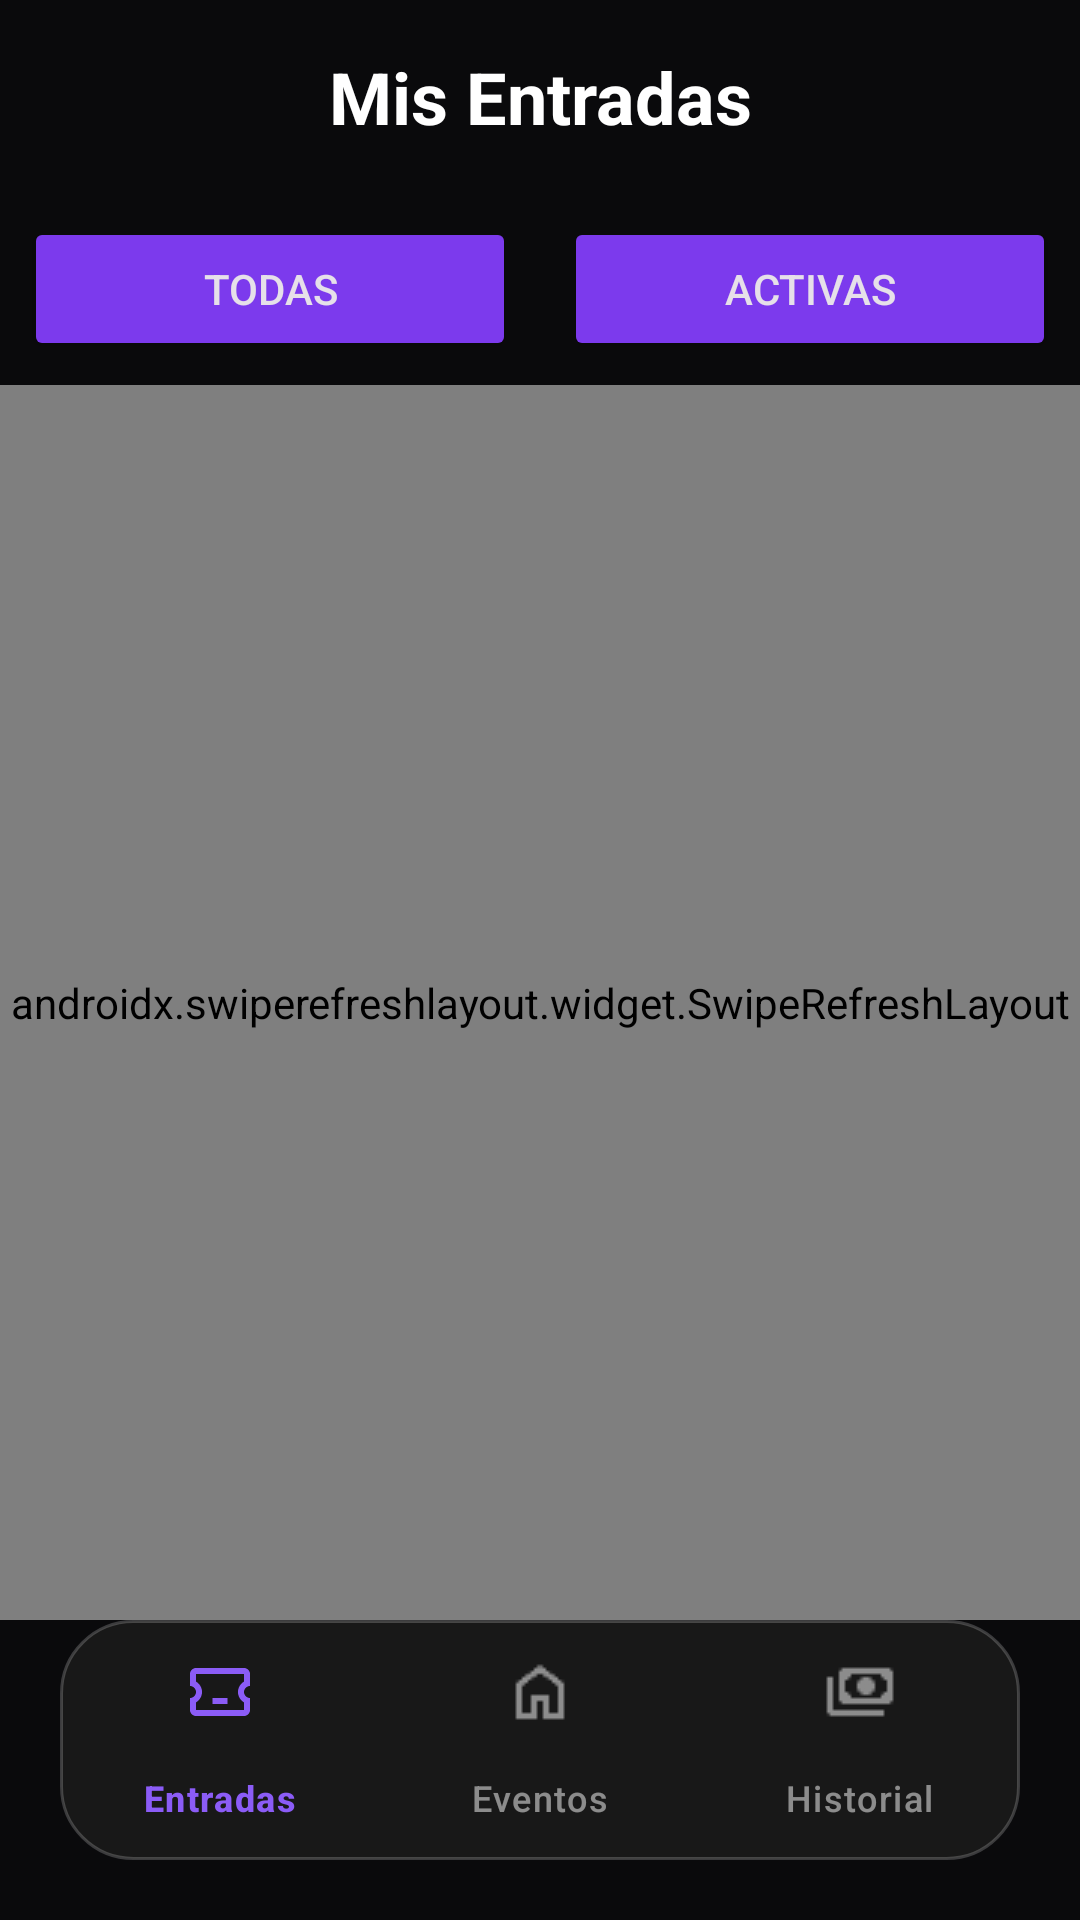

Reconstruct the res/layout file that produces this screen, plus the resources it refers to.
<!-- AndroidManifest.xml: application theme Theme.NJoY -->
<!-- res/layout/activity_tickets.xml -->
<?xml version="1.0" encoding="utf-8"?>
<androidx.constraintlayout.widget.ConstraintLayout
    xmlns:android="http://schemas.android.com/apk/res/android"
    xmlns:app="http://schemas.android.com/apk/res-auto"
    xmlns:tools="http://schemas.android.com/tools"
    android:layout_width="match_parent"
    android:layout_height="match_parent"
    android:background="@color/blue_light">

    
    <TextView
        android:id="@+id/tvTitle"
        android:layout_width="wrap_content"
        android:layout_height="wrap_content"
        android:text="Mis Entradas"
        android:textSize="24sp"
        android:textStyle="bold"
        android:textColor="@color/text_primary"
        android:layout_marginTop="16dp"
        app:layout_constraintTop_toTopOf="parent"
        app:layout_constraintStart_toStartOf="parent"
        app:layout_constraintEnd_toEndOf="parent"/>

    
    <LinearLayout
        android:id="@+id/filterButtonsContainer"
        android:layout_width="match_parent"
        android:layout_height="wrap_content"
        android:orientation="horizontal"
        android:gravity="center"
        android:layout_marginTop="16dp"
        android:padding="8dp"
        app:layout_constraintTop_toBottomOf="@id/tvTitle">

        <Button
            android:id="@+id/btnAllTickets"
            android:layout_width="0dp"
            android:layout_height="wrap_content"
            android:layout_weight="1"
            android:text="Todas"
            android:layout_marginEnd="8dp"
            android:backgroundTint="@color/blue_dark"/>

        <Button
            android:id="@+id/btnActiveTickets"
            android:layout_width="0dp"
            android:layout_height="wrap_content"
            android:layout_weight="1"
            android:text="Activas"
            android:layout_marginStart="8dp"
            android:backgroundTint="@color/green_dark"/>
    </LinearLayout>

    
    <androidx.swiperefreshlayout.widget.SwipeRefreshLayout
        android:id="@+id/swipeRefreshLayout"
        android:layout_width="0dp"
        android:layout_height="0dp"
        app:layout_constraintTop_toBottomOf="@id/filterButtonsContainer"
        app:layout_constraintBottom_toTopOf="@id/bottom_navigation"
        app:layout_constraintStart_toStartOf="parent"
        app:layout_constraintEnd_toEndOf="parent">

        
        <androidx.recyclerview.widget.RecyclerView
            android:id="@+id/recyclerViewTickets"
            android:layout_width="match_parent"
            android:layout_height="match_parent"
            android:padding="8dp"
            android:clipToPadding="false"/>
    </androidx.swiperefreshlayout.widget.SwipeRefreshLayout>

    
    <TextView
        android:id="@+id/tvEmptyTickets"
        android:layout_width="match_parent"
        android:layout_height="wrap_content"
        android:text="No tienes entradas todavía"
        android:gravity="center"
        android:textSize="18sp"
        android:padding="16dp"
        android:visibility="gone"
        app:layout_constraintTop_toBottomOf="@id/filterButtonsContainer"
        app:layout_constraintBottom_toBottomOf="parent"
        app:layout_constraintStart_toStartOf="parent"
        app:layout_constraintEnd_toEndOf="parent" />

    
    <ProgressBar
        android:id="@+id/progressBar"
        android:layout_width="wrap_content"
        android:layout_height="wrap_content"
        android:visibility="gone"
        app:layout_constraintTop_toTopOf="parent"
        app:layout_constraintBottom_toBottomOf="parent"
        app:layout_constraintStart_toStartOf="parent"
        app:layout_constraintEnd_toEndOf="parent"/>

    
    <com.google.android.material.bottomnavigation.BottomNavigationView
        android:id="@+id/bottom_navigation"
        android:layout_width="match_parent"
        android:layout_height="wrap_content"
        android:layout_marginHorizontal="20dp"
        android:layout_marginBottom="20dp"
        android:background="@drawable/bg_bottom_nav_float"
        android:elevation="8dp"
        app:itemIconTint="@color/nav_item_colors"
        app:itemTextColor="@color/nav_item_colors"
        app:labelVisibilityMode="labeled"
        app:itemRippleColor="@color/primary"
        app:menu="@menu/bottom_nav_menu"
        app:layout_constraintBottom_toBottomOf="parent"
        app:layout_constraintStart_toStartOf="parent"
        app:layout_constraintEnd_toEndOf="parent" />
</androidx.constraintlayout.widget.ConstraintLayout>
<!-- resources referenced by this layout -->
<resources>
  <color name="blue_dark">#7c3aed</color>
  <color name="blue_light">#0a0a0c</color>
  <color name="green_dark">#7c3aed</color>
  <color name="primary">#8b5cf6</color>
  <color name="text_primary">#ffffff</color>
  <!-- drawable bg_bottom_nav_float (drawable) -->
  <?xml version="1.0" encoding="utf-8"?>
  <shape xmlns:android="http://schemas.android.com/apk/res/android"
      android:shape="rectangle">
      <solid android:color="#E61A1A1A" /> 
      <corners android:radius="24dp" />
      <stroke
          android:width="1dp"
          android:color="#33FFFFFF" /> 
  </shape>
  <style name="Theme.NJoY" parent="Base.Theme.NJoY" />
  <style name="Base.Theme.NJoY" parent="Theme.Material3.Dark.NoActionBar">
          
          <item name="colorPrimary">@color/primary</item>
          <item name="colorPrimaryVariant">@color/primary_dark</item>
          <item name="colorOnPrimary">@color/white</item>
          
          
          <item name="colorSecondary">@color/accent</item>
          <item name="colorSecondaryVariant">@color/accent</item>
          <item name="colorOnSecondary">@color/white</item>
          
          
          <item name="android:colorBackground">@color/bg_dark</item>
          <item name="colorSurface">@color/bg_card</item>
          <item name="colorOnSurface">@color/text_main</item>
          
          
          <item name="android:statusBarColor">@color/bg_dark</item>
          <item name="android:windowLightStatusBar">false</item>
          
          
          <item name="android:navigationBarColor">@color/bg_dark</item>
      </style>
  <color name="primary_dark">#7c3aed</color>
  <color name="white">#FFFFFF</color>
  <color name="accent">#ec4899</color>
  <color name="bg_dark">#0a0a0c</color>
  <color name="bg_card">#16161a</color>
  <color name="text_main">#ffffff</color>
</resources>
